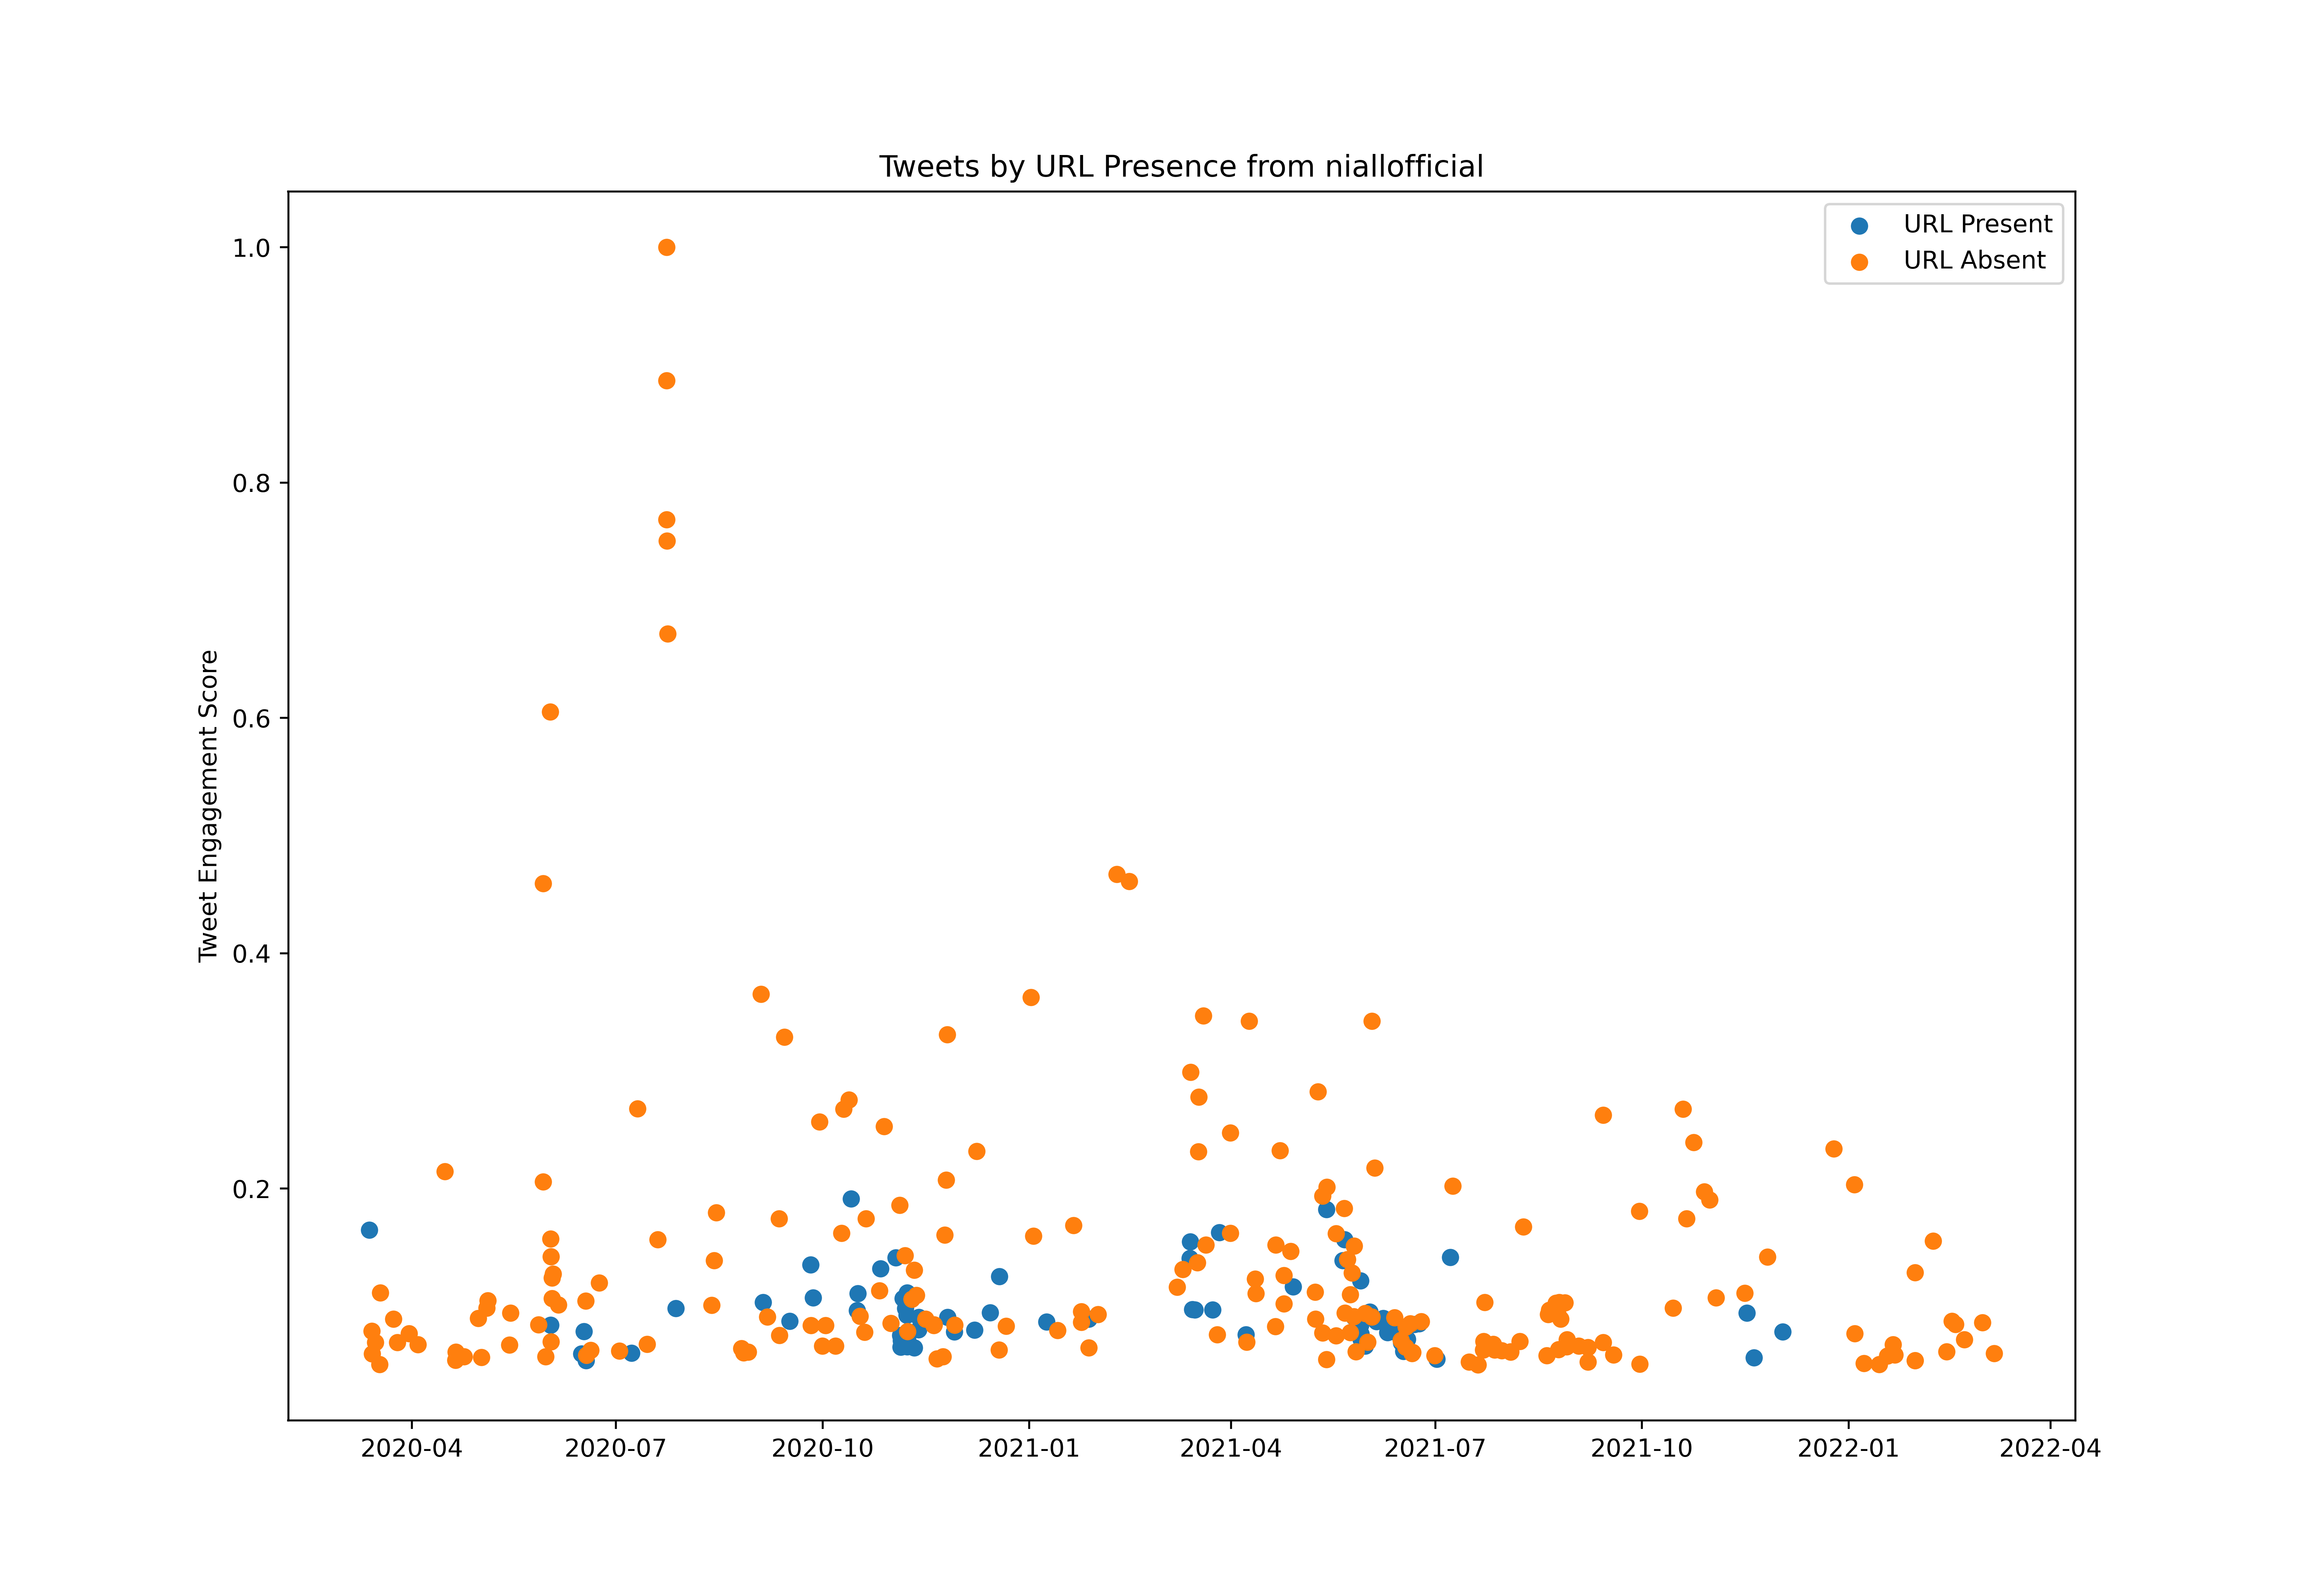

Source data for this figure (header and first rows):
id, created_at, score, url_present
1238249390265024514, 2020-03-12T23:43:54.000Z, 2647784, False
1238249693202853888, 2020-03-12T23:45:07.000Z, 1243432, False
1238272662868070400, 2020-03-13T01:16:23.000Z, 1812776, False
1238273948363534336, 2020-03-13T01:21:29.000Z, 2648011, False
1238296804002676737, 2020-03-13T02:52:19.000Z, 1188704, False
1238313941215793152, 2020-03-13T04:00:25.000Z, 21541007, True
1238323046340911105, 2020-03-13T04:36:35.000Z, 1465360, False
1238329877532557312, 2020-03-13T05:03:44.000Z, 1867173, True
1238422186068590594, 2020-03-13T11:10:32.000Z, 4195494, False
1238444569748025345, 2020-03-13T12:39:29.000Z, 1530707, False
1238479936412725249, 2020-03-13T15:00:01.000Z, 2473415, True
1238496791563247618, 2020-03-13T16:06:59.000Z, 3877539, True
1238538511885561856, 2020-03-13T18:52:46.000Z, 1524096, True
1238557151930376192, 2020-03-13T20:06:50.000Z, 2148560, True
1238561073344765959, 2020-03-13T20:22:25.000Z, 2306277, True
1238581977088851968, 2020-03-13T21:45:29.000Z, 4087546, False
1238586509587918848, 2020-03-13T22:03:30.000Z, 1371523, True
1238593273268023298, 2020-03-13T22:30:22.000Z, 1011650, True
1238605553791676416, 2020-03-13T23:19:10.000Z, 1145277, True
1238639582842949633, 2020-03-14T01:34:24.000Z, 2338651, False
1238656405965430784, 2020-03-14T02:41:14.000Z, 1745631, True
1238676140069437440, 2020-03-14T03:59:39.000Z, 1874693, False
1238683574980816896, 2020-03-14T04:29:12.000Z, 2078626, False
1238704432600305665, 2020-03-14T05:52:05.000Z, 10320904, False
1238739141581553665, 2020-03-14T08:10:00.000Z, 3084470, False
1238750740300120064, 2020-03-14T08:56:06.000Z, 7789601, False
1238903940756000769, 2020-03-14T19:04:51.000Z, 5013561, False
1238917609275285506, 2020-03-14T19:59:10.000Z, 1501680, True
1238940734402658305, 2020-03-14T21:31:04.000Z, 1419598, True
1239221965296189440, 2020-03-15T16:08:34.000Z, 3206921, False
1239238340773179393, 2020-03-15T17:13:39.000Z, 4011270, False
1239240741878140928, 2020-03-15T17:23:11.000Z, 1528228, False
1239243648677687296, 2020-03-15T17:34:44.000Z, 9035409, False
1239244957787062272, 2020-03-15T17:39:56.000Z, 3020156, False
1239245824175071234, 2020-03-15T17:43:23.000Z, 1059518, False
1239251620648681481, 2020-03-15T18:06:25.000Z, 2906114, False
1239267420298194945, 2020-03-15T19:09:12.000Z, 1205687, False
1239288254412853249, 2020-03-15T20:31:59.000Z, 1637291, False
1239601227731697665, 2020-03-16T17:15:38.000Z, 1916550, False
1239602050423545858, 2020-03-16T17:18:54.000Z, 2668278, True
1239657093860331522, 2020-03-16T20:57:37.000Z, 4847249, False
1239662892649193473, 2020-03-16T21:20:40.000Z, 2800233, False
1239674601921110016, 2020-03-16T22:07:11.000Z, 2762301, True
1239704003564335105, 2020-03-17T00:04:01.000Z, 2286443, True
1239920709809459200, 2020-03-17T14:25:08.000Z, 6615606, False
1239978744959455232, 2020-03-17T18:15:45.000Z, 2625492, False
1239979915904266242, 2020-03-17T18:20:24.000Z, 2554691, False
1239983435520921604, 2020-03-17T18:34:23.000Z, 1639212, True
1239984405025824774, 2020-03-17T18:38:14.000Z, 2132032, True
1240057742058033152, 2020-03-17T23:29:39.000Z, 14572138, False
1240249394408181761, 2020-03-18T12:11:13.000Z, 1851038, True
1240276806403489792, 2020-03-18T14:00:08.000Z, 1248556, True
1240304595592777730, 2020-03-18T15:50:33.000Z, 3511571, False
1240327228409262081, 2020-03-18T17:20:30.000Z, 1104743, True
1240331284208963584, 2020-03-18T17:36:37.000Z, 1587935, True
1240334679997181952, 2020-03-18T17:50:06.000Z, 1454885, True
1240351173657243650, 2020-03-18T18:55:39.000Z, 1509469, True
1240384937502470144, 2020-03-18T21:09:48.000Z, 2951318, True
1240397688643948548, 2020-03-18T22:00:29.000Z, 2385135, False
1240408587882520576, 2020-03-18T22:43:47.000Z, 1306672, True
... 412 more rows
